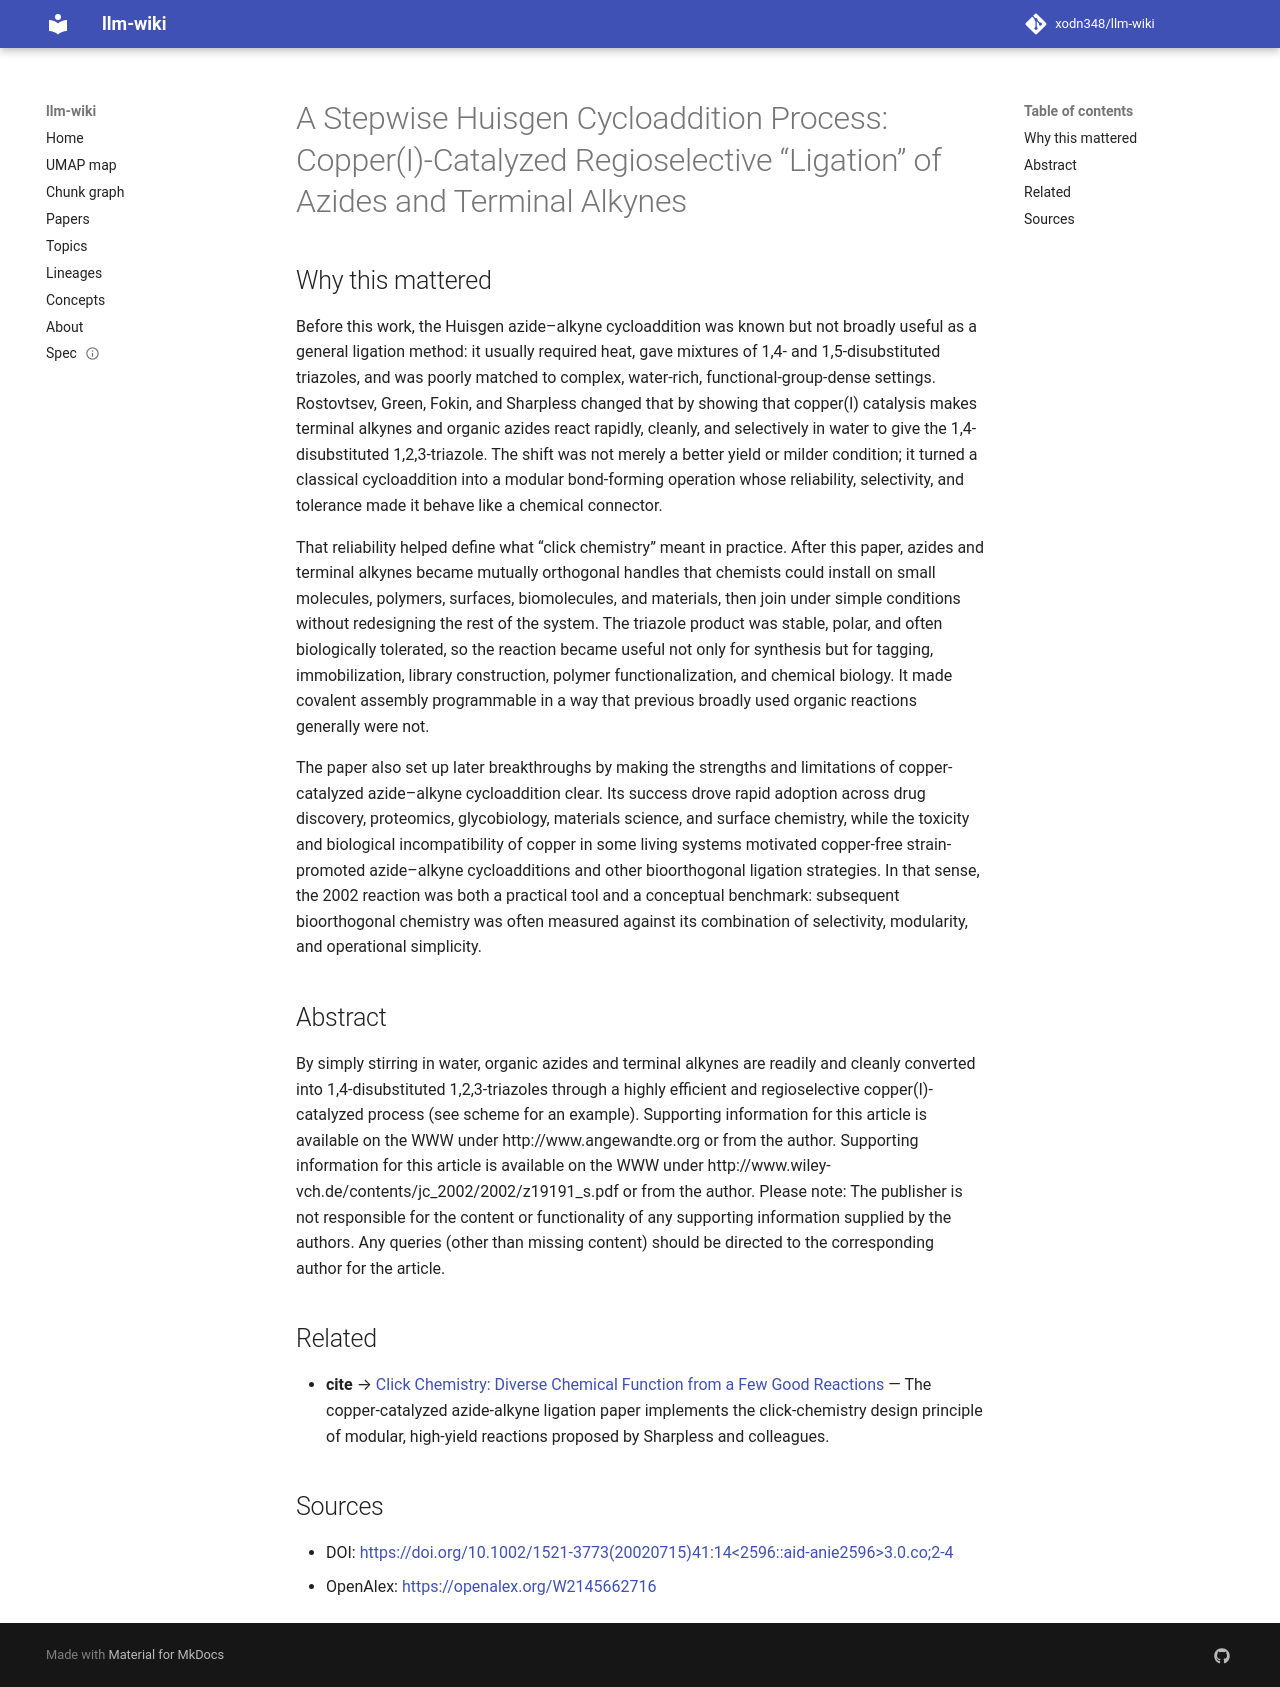

repository: xodn348/llm-wiki · page: paper/10_1002_1521_3773_20020715_41_14_2596__aid_anie2596_3_0_co_2_4/index.html · generator: mkdocs

---
title: 'A Stepwise Huisgen Cycloaddition Process: Copper(I)-Catalyzed Regioselective
  “Ligation” of Azides and Terminal Alkynes'
doi: 10.1002/1521-3773(20020715)41:14<2596::aid-anie2596>3.0.co;2-4
openalex_id: https://openalex.org/W2145662716
year: 2002
venue: Angewandte Chemie International Edition
authors: Vsevolod V. Rostovtsev, Luke G. Green, Valery V. Fokin, K. Barry Sharpless
citations: 11426
fleming_tier: true
concepts:
- Regioselectivity
- Cycloaddition
- Terminal (telecommunication)
- Copper
- Chemistry
- Catalysis
- Combinatorial chemistry
- Process (computing)
- Research article
- Computer science
---

# A Stepwise Huisgen Cycloaddition Process: Copper(I)-Catalyzed Regioselective “Ligation” of Azides and Terminal Alkynes

## Why this mattered

Before this work, the Huisgen azide–alkyne cycloaddition was known but not broadly useful as a general ligation method: it usually required heat, gave mixtures of 1,4- and 1,5-disubstituted triazoles, and was poorly matched to complex, water-rich, functional-group-dense settings. Rostovtsev, Green, Fokin, and Sharpless changed that by showing that copper(I) catalysis makes terminal alkynes and organic azides react rapidly, cleanly, and selectively in water to give the 1,4-disubstituted 1,2,3-triazole. The shift was not merely a better yield or milder condition; it turned a classical cycloaddition into a modular bond-forming operation whose reliability, selectivity, and tolerance made it behave like a chemical connector.

That reliability helped define what “click chemistry” meant in practice. After this paper, azides and terminal alkynes became mutually orthogonal handles that chemists could install on small molecules, polymers, surfaces, biomolecules, and materials, then join under simple conditions without redesigning the rest of the system. The triazole product was stable, polar, and often biologically tolerated, so the reaction became useful not only for synthesis but for tagging, immobilization, library construction, polymer functionalization, and chemical biology. It made covalent assembly programmable in a way that previous broadly used organic reactions generally were not.

The paper also set up later breakthroughs by making the strengths and limitations of copper-catalyzed azide–alkyne cycloaddition clear. Its success drove rapid adoption across drug discovery, proteomics, glycobiology, materials science, and surface chemistry, while the toxicity and biological incompatibility of copper in some living systems motivated copper-free strain-promoted azide–alkyne cycloadditions and other bioorthogonal ligation strategies. In that sense, the 2002 reaction was both a practical tool and a conceptual benchmark: subsequent bioorthogonal chemistry was often measured against its combination of selectivity, modularity, and operational simplicity.

## Abstract

By simply stirring in water, organic azides and terminal alkynes are readily and cleanly converted into 1,4-disubstituted 1,2,3-triazoles through a highly efficient and regioselective copper(I)-catalyzed process (see scheme for an example). Supporting information for this article is available on the WWW under http://www.angewandte.org or from the author. Supporting information for this article is available on the WWW under http://www.wiley-vch.de/contents/jc_2002/2002/z19191_s.pdf or from the author. Please note: The publisher is not responsible for the content or functionality of any supporting information supplied by the authors. Any queries (other than missing content) should be directed to the corresponding author for the article.


## Related

- **cite** → [Click Chemistry: Diverse Chemical Function from a Few Good Reactions](10_1002_1521_3773_20010601_40_11_2004__aid_anie2004_3_0_co_2_5.md) — The copper-catalyzed azide-alkyne ligation paper implements the click-chemistry design principle of modular, high-yield reactions proposed by Sharpless and colleagues.


## Sources

- DOI: [https://doi.org/10.1002/1521-3773(20020715)41:14<2596::aid-anie2596>3.0.co;2-4](https://doi.org/10.1002/1521-3773(20020715)41:14<2596::aid-anie2596>3.0.co;2-4)
- OpenAlex: [https://openalex.org/W2145662716](https://openalex.org/W2145662716)
